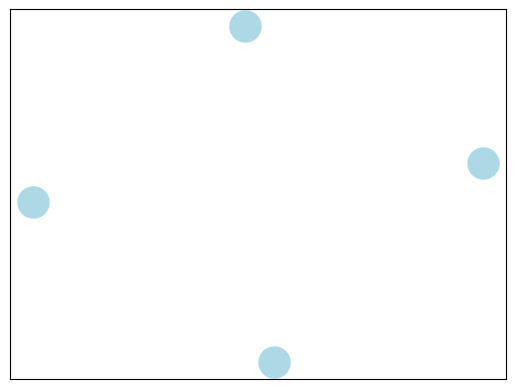

This chart was generated by the following Python code:
import networkx as nx
import matplotlib.pyplot as plt

# Create a graph
G = nx.Graph()

# Add nodes to the graph
G.add_nodes_from([1, 2, 3, 4])

# Draw the nodes of the graph
nx.draw_networkx_nodes(G, pos=nx.spring_layout(G), node_color='lightblue', node_size=500)

# Show the plot
plt.show()
